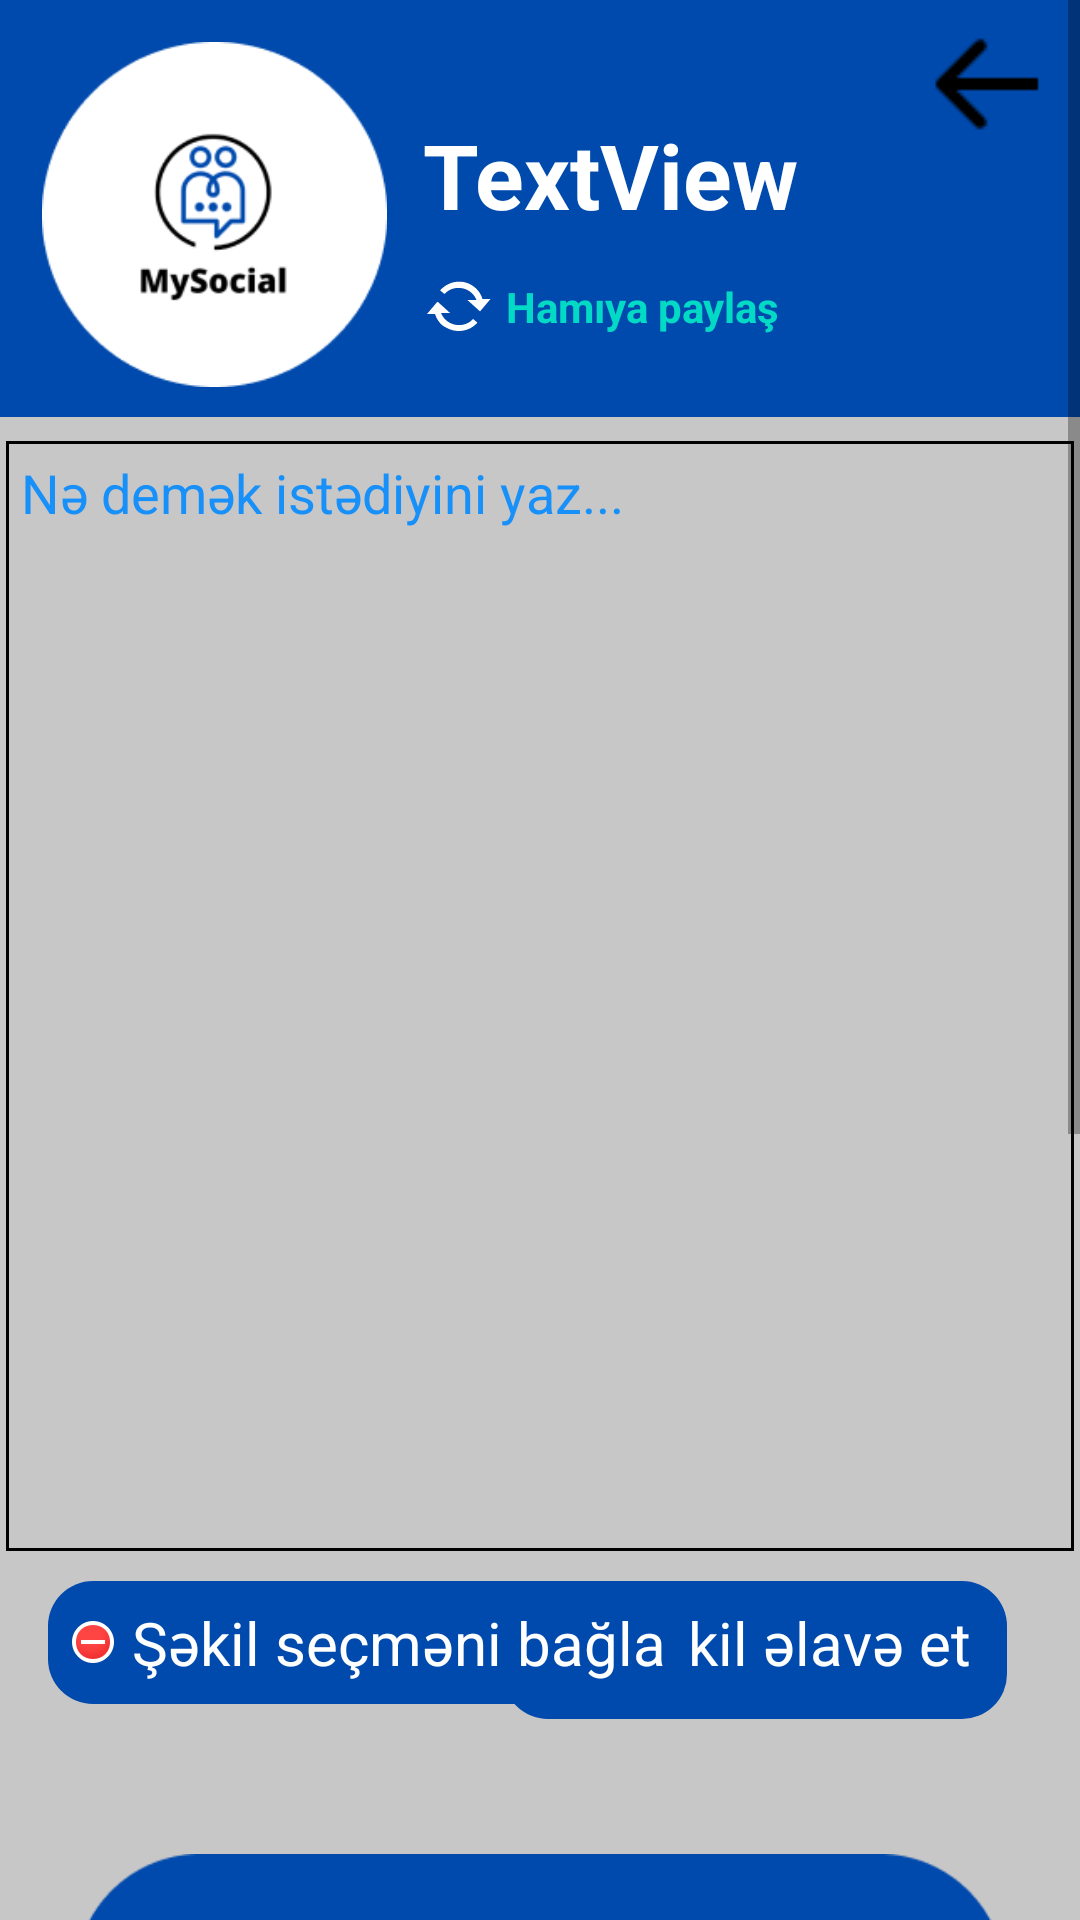

Here is an Android app screen rendered from its layout file. Give the layout XML and the strings, colors and styles it references.
<!-- AndroidManifest.xml: application theme Theme.MySocial -->
<!-- res/layout/fragment_add_post.xml -->
<?xml version="1.0" encoding="utf-8"?>
<ScrollView xmlns:android="http://schemas.android.com/apk/res/android"
    xmlns:app="http://schemas.android.com/apk/res-auto"
    xmlns:tools="http://schemas.android.com/tools"
    android:layout_width="match_parent"
    android:layout_height="match_parent"
    android:background="#C8C7C7"
    android:fillViewport="true"
    tools:context=".fragment.AddPostFragment">

   <androidx.constraintlayout.widget.ConstraintLayout
       android:layout_width="match_parent"
       android:layout_height="match_parent">

      <androidx.constraintlayout.widget.ConstraintLayout
          android:id="@+id/constraintLayout5"
          android:layout_width="match_parent"
          android:layout_height="wrap_content"
          android:background="#004AAD"
          android:padding="10dp"
          app:layout_constraintEnd_toEndOf="parent"
          app:layout_constraintStart_toStartOf="parent"
          app:layout_constraintTop_toTopOf="parent">


         <TextView
             android:id="@+id/nameOfPublisher"
             android:layout_width="wrap_content"
             android:layout_height="wrap_content"
             android:layout_marginStart="12dp"
             android:layout_marginTop="28dp"
             android:text="TextView"
             android:textColor="@color/white"
             android:textSize="30dp"

             android:textStyle="bold"
             app:layout_constraintStart_toEndOf="@+id/imageView7"
             app:layout_constraintTop_toTopOf="parent" />

         <ImageView
             android:id="@+id/imageView7"
             android:layout_width="115dp"
             android:layout_height="115dp"

             android:layout_marginStart="4dp"
             android:layout_marginTop="4dp"

             android:src="@drawable/circlelogo"
             app:layout_constraintStart_toStartOf="parent"
             app:layout_constraintTop_toTopOf="parent" />

         <TextView
             android:id="@+id/textView8"
             android:layout_width="wrap_content"
             android:layout_height="wrap_content"
             android:layout_marginStart="12dp"
             android:layout_marginTop="12dp"
             android:drawableStart="@android:drawable/stat_notify_sync"
             android:gravity="center"
             android:text=" Hamıya paylaş"
             android:textColor="@color/teal_200"
             android:textStyle="bold"
             app:layout_constraintStart_toEndOf="@+id/imageView7"
             app:layout_constraintTop_toBottomOf="@+id/nameOfPublisher" />

         <TextView
             android:id="@+id/goBackAddPost"
             android:layout_width="wrap_content"
             android:layout_height="wrap_content"
             android:drawableStart="@drawable/goback"
             app:layout_constraintEnd_toEndOf="parent"
             app:layout_constraintTop_toTopOf="parent" />
      </androidx.constraintlayout.widget.ConstraintLayout>

      <EditText
          android:id="@+id/editTextTextMultiLine"
          android:layout_width="match_parent"
          android:layout_height="370dp"
          android:layout_marginStart="2dp"
          android:layout_marginTop="8dp"
          android:layout_marginEnd="2dp"
          android:background="@drawable/border"
          android:elevation="10dp"
          android:ems="10"
         android:textColor="@color/black"
          android:textColorHint="#E60389FF"
          android:gravity="start|top"
          android:hint="Nə demək istədiyini yaz..."
          android:inputType="textMultiLine"
          android:padding="5dp"
          app:layout_constraintEnd_toEndOf="parent"
          app:layout_constraintStart_toStartOf="parent"
          app:layout_constraintTop_toBottomOf="@+id/constraintLayout5" />

      <TextView
          android:id="@+id/imageSelectButton"
          android:layout_width="wrap_content"
          android:layout_height="wrap_content"
          android:layout_marginStart="228dp"
          android:layout_marginTop="10dp"
          android:layout_marginEnd="85dp"
          android:background="@drawable/bluetext"
          android:drawableStart="@android:drawable/ic_menu_add"
          android:padding="7dp"
          android:text="Şəkil əlavə et "
          android:textColor="@color/white"
          android:textSize="20dp"
          app:layout_constraintEnd_toEndOf="parent"
          app:layout_constraintStart_toStartOf="parent"
          app:layout_constraintTop_toBottomOf="@+id/editTextTextMultiLine" />

      <ImageView
          android:id="@+id/selectingImage"
          android:layout_width="320dp"
          android:layout_height="320dp"
          android:layout_marginTop="40dp"
          android:padding="5dp"
          android:elevation="10dp"
          android:src="@drawable/sekilsec"
          app:layout_constraintEnd_toEndOf="parent"
          app:layout_constraintStart_toStartOf="parent"
          app:layout_constraintTop_toBottomOf="@+id/imageSelectButton" />

      <Button
          android:id="@+id/button3"
          android:layout_width="115dp"
          android:layout_height="73dp"
          android:layout_marginStart="155dp"
          android:layout_marginTop="54dp"
          android:layout_marginEnd="152dp"

          android:layout_marginBottom="24dp"
          android:background="@drawable/paylasbutton"
          android:foreground="@drawable/paylasbutton"
          app:layout_constraintBottom_toBottomOf="parent"
          app:layout_constraintEnd_toEndOf="parent"
          app:layout_constraintStart_toStartOf="parent"
          app:layout_constraintTop_toBottomOf="@+id/selectingImage" />

      <TextView
          android:id="@+id/imageHide"
          android:layout_width="wrap_content"
          android:layout_height="wrap_content"
          android:layout_marginStart="16dp"
          android:layout_marginTop="10dp"

          android:textColor="@color/white"
          android:background="@drawable/bluetext"
          android:drawableStart="@android:drawable/presence_busy"
          android:padding="7dp"
          android:text=" Şəkil seçməni bağla"
          android:textSize="20dp"
          app:layout_constraintStart_toStartOf="parent"
          app:layout_constraintTop_toBottomOf="@+id/editTextTextMultiLine" />


   </androidx.constraintlayout.widget.ConstraintLayout>

</ScrollView>
<!-- resources referenced by this layout -->
<resources>
  <!-- drawable bluetext (drawable) -->
  <?xml version="1.0" encoding="utf-8"?>
  <selector xmlns:android="http://schemas.android.com/apk/res/android">
  <item>
      <shape android:shape="rectangle">
          <corners android:radius="15dp"></corners>
      <solid android:color="#004AAD"></solid>
      </shape>
  </item>
  </selector>
  <!-- drawable border (drawable) -->
  <?xml version="1.0" encoding="utf-8"?>
  <selector xmlns:android="http://schemas.android.com/apk/res/android">
  <item>
      <shape android:shape="rectangle">
          <stroke android:width="1dp" android:color="@color/black"></stroke>
      </shape>
  </item>
  </selector>
  <!-- drawable circlelogo: png bitmap (drawable, 9633 bytes) -->
  <!-- drawable goback: png bitmap (drawable, 266 bytes) -->
  <!-- drawable paylasbutton: png bitmap (drawable, 32912 bytes) -->
  <!-- drawable sekilsec: png bitmap (drawable, 16017 bytes) -->
  <style name="Theme.MySocial" parent="Theme.MaterialComponents.DayNight.NoActionBar">
          
          <item name="colorPrimary">@color/purple_500</item>
          <item name="colorPrimaryVariant">@color/purple_700</item>
          <item name="colorOnPrimary">@color/white</item>
          
          <item name="colorSecondary">@color/teal_200</item>
          <item name="colorSecondaryVariant">@color/teal_700</item>
          <item name="colorOnSecondary">@color/black</item>
          
          <item name="android:statusBarColor">?attr/colorPrimaryVariant</item>
          
      </style>
  <!-- not gathered from this repository: default colours our renderer supplied (Android Studio template values) -->
  <color name="purple_500">#FF6200EE</color>
  <color name="purple_700">#FF3700B3</color>
  <color name="teal_200">#FF03DAC5</color>
  <color name="teal_700">#FF018786</color>
  <color name="black">#FF000000</color>
  <color name="white">#FFFFFFFF</color>
</resources>
